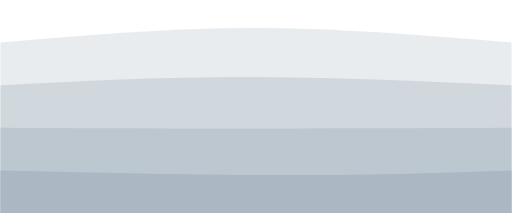
t = 0.00 s
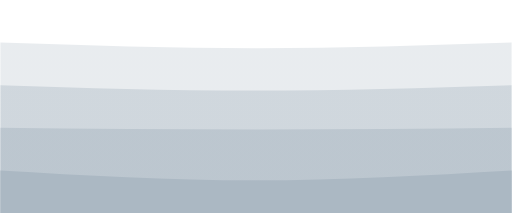
t = 0.75 s
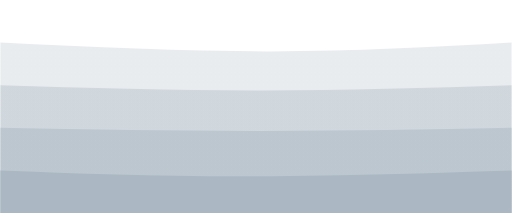
t = 1.25 s
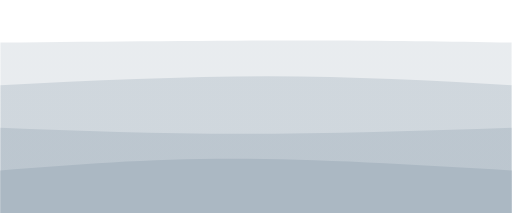
t = 2.00 s
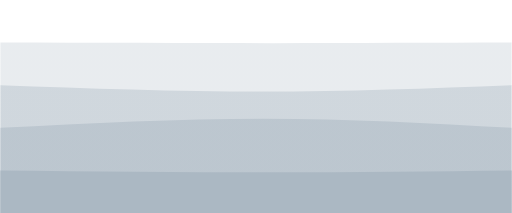
t = 2.75 s
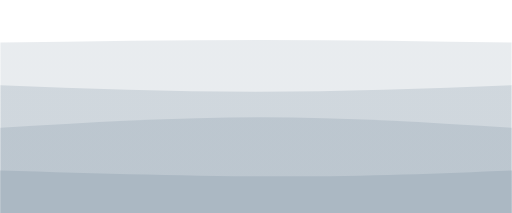
t = 3.25 s

The animated SVG that drew these frames (rendered in a browser with its animation timeline set to each time). Animation: 4 CSS @keyframes rules; one cycle of 4.00 s, repeats indefinitely.

<svg width="100%" height="100%" id="svg" viewBox="0 0 1440 600" xmlns="http://www.w3.org/2000/svg" class="transition duration-300 ease-in-out delay-150"><style>
          .path-0{
            animation:pathAnim-0 4s;
            animation-timing-function: linear;
            animation-iteration-count: infinite;
          }
          @keyframes pathAnim-0{
            0%{
              d: path("M 0,600 C 0,600 0,120 0,120 C 237,99.5 474,79 714,79 C 954,79 1197,99.5 1440,120 C 1440,120 1440,600 1440,600 Z");
            }
            25%{
              d: path("M 0,600 C 0,600 0,120 0,120 C 242.5,137.5 485,155 725,155 C 965,155 1202.5,137.5 1440,120 C 1440,120 1440,600 1440,600 Z");
            }
            50%{
              d: path("M 0,600 C 0,600 0,120 0,120 C 306,117 612,114 852,114 C 1092,114 1266,117 1440,120 C 1440,120 1440,600 1440,600 Z");
            }
            75%{
              d: path("M 0,600 C 0,600 0,120 0,120 C 250,122 500,124 740,124 C 980,124 1210,122 1440,120 C 1440,120 1440,600 1440,600 Z");
            }
            100%{
              d: path("M 0,600 C 0,600 0,120 0,120 C 237,99.5 474,79 714,79 C 954,79 1197,99.5 1440,120 C 1440,120 1440,600 1440,600 Z");
            }
          }</style><defs><linearGradient id="gradient" x1="1%" y1="41%" x2="99%" y2="59%"><stop offset="5%" stop-color="#abb8c3"></stop><stop offset="95%" stop-color="#abb8c3"></stop></linearGradient></defs><path d="M 0,600 C 0,600 0,120 0,120 C 237,99.5 474,79 714,79 C 954,79 1197,99.5 1440,120 C 1440,120 1440,600 1440,600 Z" stroke="none" stroke-width="0" fill="url(#gradient)" fill-opacity="0.265" class="transition-all duration-300 ease-in-out delay-150 path-0"></path><style>
          .path-1{
            animation:pathAnim-1 4s;
            animation-timing-function: linear;
            animation-iteration-count: infinite;
          }
          @keyframes pathAnim-1{
            0%{
              d: path("M 0,600 C 0,600 0,240 0,240 C 224,228.5 448,217 688,217 C 928,217 1184,228.5 1440,240 C 1440,240 1440,600 1440,600 Z");
            }
            25%{
              d: path("M 0,600 C 0,600 0,240 0,240 C 240,254 480,268 720,268 C 960,268 1200,254 1440,240 C 1440,240 1440,600 1440,600 Z");
            }
            50%{
              d: path("M 0,600 C 0,600 0,240 0,240 C 256.5,227.5 513,215 753,215 C 993,215 1216.5,227.5 1440,240 C 1440,240 1440,600 1440,600 Z");
            }
            75%{
              d: path("M 0,600 C 0,600 0,240 0,240 C 245,256 490,272 730,272 C 970,272 1205,256 1440,240 C 1440,240 1440,600 1440,600 Z");
            }
            100%{
              d: path("M 0,600 C 0,600 0,240 0,240 C 224,228.5 448,217 688,217 C 928,217 1184,228.5 1440,240 C 1440,240 1440,600 1440,600 Z");
            }
          }</style><defs><linearGradient id="gradient" x1="1%" y1="41%" x2="99%" y2="59%"><stop offset="5%" stop-color="#abb8c3"></stop><stop offset="95%" stop-color="#abb8c3"></stop></linearGradient></defs><path d="M 0,600 C 0,600 0,240 0,240 C 224,228.5 448,217 688,217 C 928,217 1184,228.5 1440,240 C 1440,240 1440,600 1440,600 Z" stroke="none" stroke-width="0" fill="url(#gradient)" fill-opacity="0.4" class="transition-all duration-300 ease-in-out delay-150 path-1"></path><style>
          .path-2{
            animation:pathAnim-2 4s;
            animation-timing-function: linear;
            animation-iteration-count: infinite;
          }
          @keyframes pathAnim-2{
            0%{
              d: path("M 0,600 C 0,600 0,360 0,360 C 205,361 410,362 650,362 C 890,362 1165,361 1440,360 C 1440,360 1440,600 1440,600 Z");
            }
            25%{
              d: path("M 0,600 C 0,600 0,360 0,360 C 253,363 506,366 746,366 C 986,366 1213,363 1440,360 C 1440,360 1440,600 1440,600 Z");
            }
            50%{
              d: path("M 0,600 C 0,600 0,360 0,360 C 220.5,368.5 441,377 681,377 C 921,377 1180.5,368.5 1440,360 C 1440,360 1440,600 1440,600 Z");
            }
            75%{
              d: path("M 0,600 C 0,600 0,360 0,360 C 260.5,340 521,320 761,320 C 1001,320 1220.5,340 1440,360 C 1440,360 1440,600 1440,600 Z");
            }
            100%{
              d: path("M 0,600 C 0,600 0,360 0,360 C 205,361 410,362 650,362 C 890,362 1165,361 1440,360 C 1440,360 1440,600 1440,600 Z");
            }
          }</style><defs><linearGradient id="gradient" x1="1%" y1="41%" x2="99%" y2="59%"><stop offset="5%" stop-color="#abb8c3"></stop><stop offset="95%" stop-color="#abb8c3"></stop></linearGradient></defs><path d="M 0,600 C 0,600 0,360 0,360 C 205,361 410,362 650,362 C 890,362 1165,361 1440,360 C 1440,360 1440,600 1440,600 Z" stroke="none" stroke-width="0" fill="url(#gradient)" fill-opacity="0.53" class="transition-all duration-300 ease-in-out delay-150 path-2"></path><style>
          .path-3{
            animation:pathAnim-3 4s;
            animation-timing-function: linear;
            animation-iteration-count: infinite;
          }
          @keyframes pathAnim-3{
            0%{
              d: path("M 0,600 C 0,600 0,480 0,480 C 288,486.5 576,493 816,493 C 1056,493 1248,486.5 1440,480 C 1440,480 1440,600 1440,600 Z");
            }
            25%{
              d: path("M 0,600 C 0,600 0,480 0,480 C 221.5,496.5 443,513 683,513 C 923,513 1181.5,496.5 1440,480 C 1440,480 1440,600 1440,600 Z");
            }
            50%{
              d: path("M 0,600 C 0,600 0,480 0,480 C 206,463.5 412,447 652,447 C 892,447 1166,463.5 1440,480 C 1440,480 1440,600 1440,600 Z");
            }
            75%{
              d: path("M 0,600 C 0,600 0,480 0,480 C 275,489 550,498 790,498 C 1030,498 1235,489 1440,480 C 1440,480 1440,600 1440,600 Z");
            }
            100%{
              d: path("M 0,600 C 0,600 0,480 0,480 C 288,486.5 576,493 816,493 C 1056,493 1248,486.5 1440,480 C 1440,480 1440,600 1440,600 Z");
            }
          }</style><defs><linearGradient id="gradient" x1="1%" y1="41%" x2="99%" y2="59%"><stop offset="5%" stop-color="#abb8c3"></stop><stop offset="95%" stop-color="#abb8c3"></stop></linearGradient></defs><path d="M 0,600 C 0,600 0,480 0,480 C 288,486.5 576,493 816,493 C 1056,493 1248,486.5 1440,480 C 1440,480 1440,600 1440,600 Z" stroke="none" stroke-width="0" fill="url(#gradient)" fill-opacity="1" class="transition-all duration-300 ease-in-out delay-150 path-3"></path></svg>
